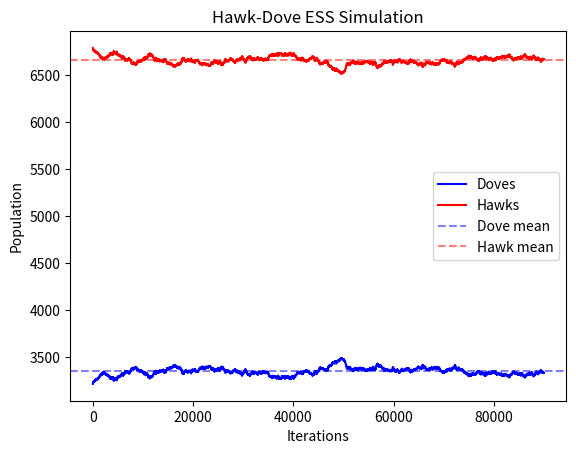

This figure's Python source:
import random
import statistics
import matplotlib.pyplot as plt
import numpy as np
import csv

# --- Initial Population Setup ---
nd = 3222   # Number of doves
nh = 6781   # Number of hawks

# Payoff trackers
hawks_points = 10000
doves_points = 10000

# Population history lists (recorded after warmup)
istd = []  # Dove counts over time
isth = []  # Hawk counts over time

# --- Simulation Loop ---
for i in range(90000):
    total = nd + nh

    # Randomly select two individuals from the population
    x = random.randint(1, total)
    y = random.randint(1, total)

    # Determine encounter type based on population threshold
    x_is_hawk = x > nd
    y_is_hawk = y > nd

    if x_is_hawk and y_is_hawk:
        # Hawk vs Hawk: one hawk loses and becomes a dove
        nh -= 1
        nd += 1
        hawks_points -= 50

    elif not x_is_hawk and not y_is_hawk:
        # Dove vs Dove: both share resource peacefully
        doves_points += 15

    else:
        # Hawk vs Dove: hawk wins, dove converts to hawk
        nh += 1
        nd -= 1
        hawks_points += 50

    # Record population after warmup period
    if i > 100:
        istd.append(nd)
        isth.append(nh)

# --- Results ---
total = nd + nh
print(
    f"Total population: {total}\n"
    f"Doves  — count: {nd}, points: {doves_points}, "
    f"mean %: {statistics.mean(istd) * 100 / total:.2f}%\n"
    f"Hawks  — count: {nh}, points: {hawks_points}, "
    f"mean %: {statistics.mean(isth) * 100 / total:.2f}%"
)

# --- Log Final State to CSV ---
csv_path = r"D:\hawk_dove_final.csv"
with open(csv_path, "a", newline="") as f:
    writer = csv.writer(f)
    writer.writerow([nd, nh, nd * 100 / total, nh * 100 / total])

# --- Smoothed Population Plot ---
window = 10  # Moving average window size (higher = smoother)
istd_smooth = np.convolve(istd, np.ones(window) / window, mode='valid')
isth_smooth = np.convolve(isth, np.ones(window) / window, mode='valid')

plt.plot(istd_smooth, label='Doves', color='blue')
plt.plot(isth_smooth, label='Hawks', color='red')
plt.axhline(y=np.mean(istd_smooth), color='blue', linestyle='--', alpha=0.5, label='Dove mean')
plt.axhline(y=np.mean(isth_smooth), color='red',  linestyle='--', alpha=0.5, label='Hawk mean')

plt.xlabel('Iterations')
plt.ylabel('Population')
plt.title('Hawk-Dove ESS Simulation')
plt.legend()
plt.show()
